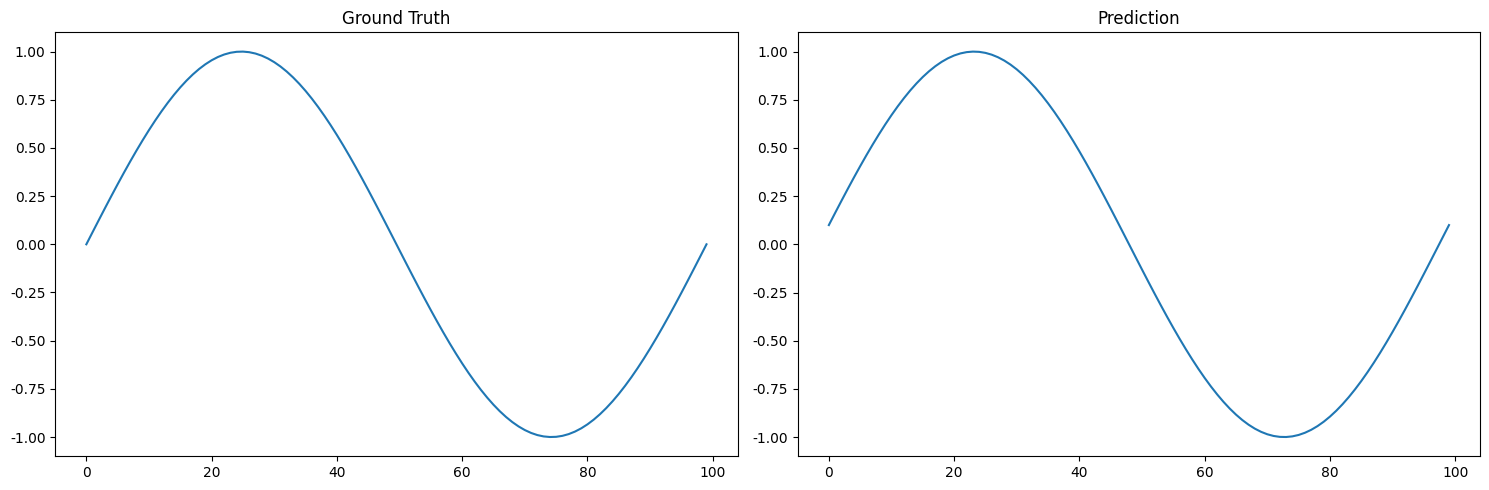
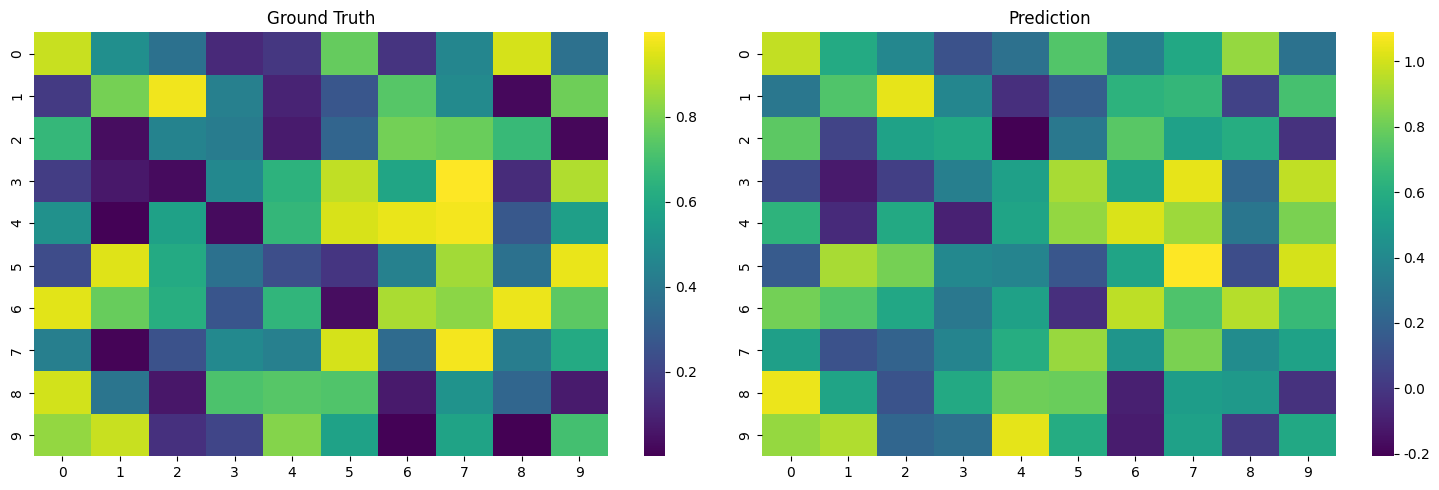
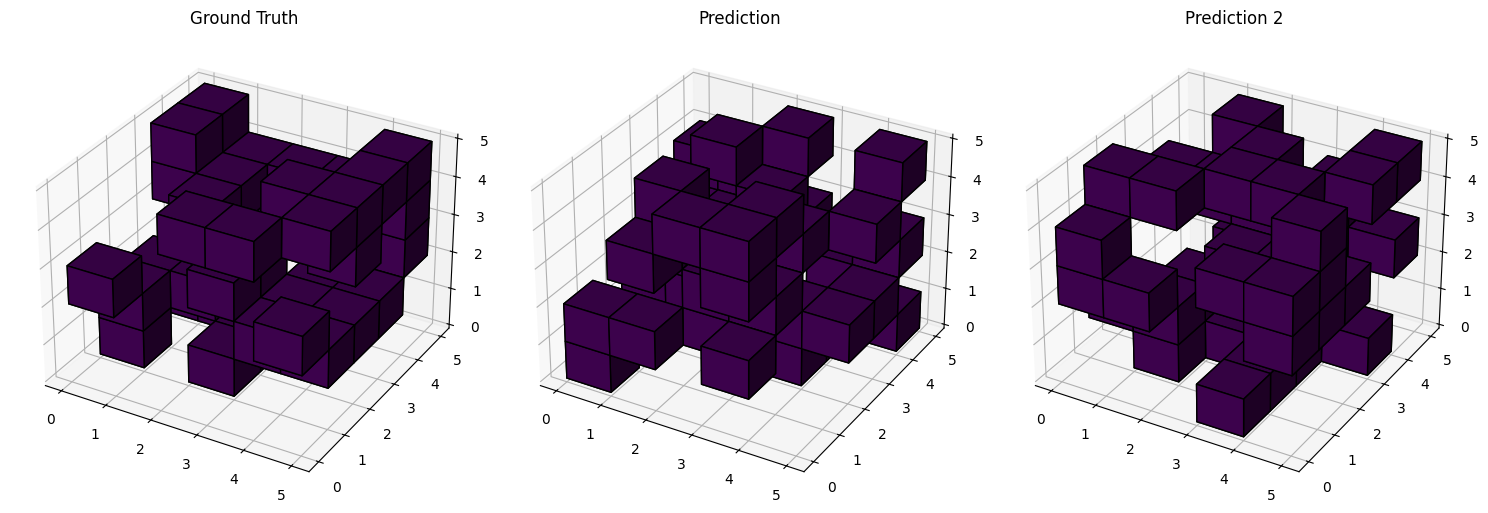

These charts were generated, in order, by the following Python code:
import numpy as np
import matplotlib.pyplot as plt
from matplotlib import colormaps
import seaborn as sns
from typing import List, Optional, Union, Tuple


class plot_and_compare:

    plt.rcParams['font.family'] = 'Times New Roman'

    def __init__(self, results: List[Union[np.ndarray, List]], names: Optional[List[str]] = None, use_seaborn: bool = False):
        """
        Initialize plot_and_compare class.

        Args:
            results (List[Union[np.ndarray, List]]): List containing model predictions or results to compare.
            names (Optional[List[str]]): List of names corresponding to each result. Defaults to None.
            use_seaborn (bool): Whether to use seaborn for plotting (1D and 2D only). Defaults to False.
        """
        if not results:
            raise ValueError("Results list cannot be empty.")

        self.results = [np.array(r) if isinstance(r, list) else r for r in results]

        length_set = {len(r.flatten()) for r in self.results}
        if len(length_set) > 1:
            raise ValueError("All results must have the same number of elements.")

        self.num_results = len(results)
        if names is not None and len(names) != self.num_results:
            raise ValueError("The length of names must match the number of results.")

        self.names = names if names else [f'Result {i+1}' for i in range(self.num_results)]
        self.use_seaborn = use_seaborn

    def plot(self, figsize: Tuple[int, int] = (15, 5), cmap: str = 'viridis', adjust_params: Optional[dict] = None) -> None:
        """
        Plot the comparison of results.

        Args:
            figsize (Tuple[int, int]): Size of the figure. Defaults to (15, 5).
            cmap (str): Colormap used for 2D and 3D plots. Defaults to 'viridis'.
            adjust_params (Optional[dict]): Parameters for subplot adjustment. Defaults to None.
        """
        dim = self.results[0].ndim
        fig, axs = plt.subplots(1, self.num_results, figsize=figsize)

        if self.num_results == 1:
            axs = [axs]

        for idx, (ax, result, name) in enumerate(zip(axs, self.results, self.names)):
            ax.set_title(name)
            if dim == 1:
                if self.use_seaborn:
                    sns.lineplot(x=np.arange(len(result)), y=result, ax=ax)
                else:
                    ax.plot(result)

            elif dim == 2:
                if self.use_seaborn:
                    sns.heatmap(result, ax=ax, cmap=cmap)
                else:
                    cax = ax.imshow(result, cmap=cmap)
                    fig.colorbar(cax, ax=ax)

            elif dim == 3:
                ax.remove()
                ax = fig.add_subplot(1, self.num_results, idx + 1, projection='3d')
                ax.voxels(result, facecolors=colormaps.get_cmap(cmap)(result), edgecolor='k')
                ax.set_title(name)

            else:
                raise ValueError("Only dimensions 1D, 2D, and 3D are supported.")

        if adjust_params:
            plt.subplots_adjust(**adjust_params)
        else:
            plt.tight_layout()
        plt.show()

if __name__ == '__main__':
    # Dummy examples for users:
    # 1D example
    data_1d_gt = np.sin(np.linspace(0, 2 * np.pi, 100))
    data_1d_pred = np.sin(np.linspace(0, 2 * np.pi, 100) + 0.1)
    plotter1d = plot_and_compare([data_1d_gt, data_1d_pred], names=['Ground Truth', 'Prediction'])
    plotter1d.plot()

    # 2D example
    data_2d_gt = np.random.rand(10, 10)
    data_2d_pred = data_2d_gt + np.random.normal(0, 0.1, (10, 10))
    plotter2d = plot_and_compare([data_2d_gt, data_2d_pred], names=['Ground Truth', 'Prediction'], use_seaborn=True)
    plotter2d.plot()

    # 3D example (voxel visualization)
    data_3d_gt = np.random.rand(5, 5, 5) > 0.7
    data_3d_pred = np.random.rand(5, 5, 5) > 0.7
    data_3d_pred2 = np.random.rand(5, 5, 5) > 0.7
    plotter3d = plot_and_compare([data_3d_gt, data_3d_pred, data_3d_pred2], names=['Ground Truth', 'Prediction', 'Prediction 2'])
    plotter3d.plot()
